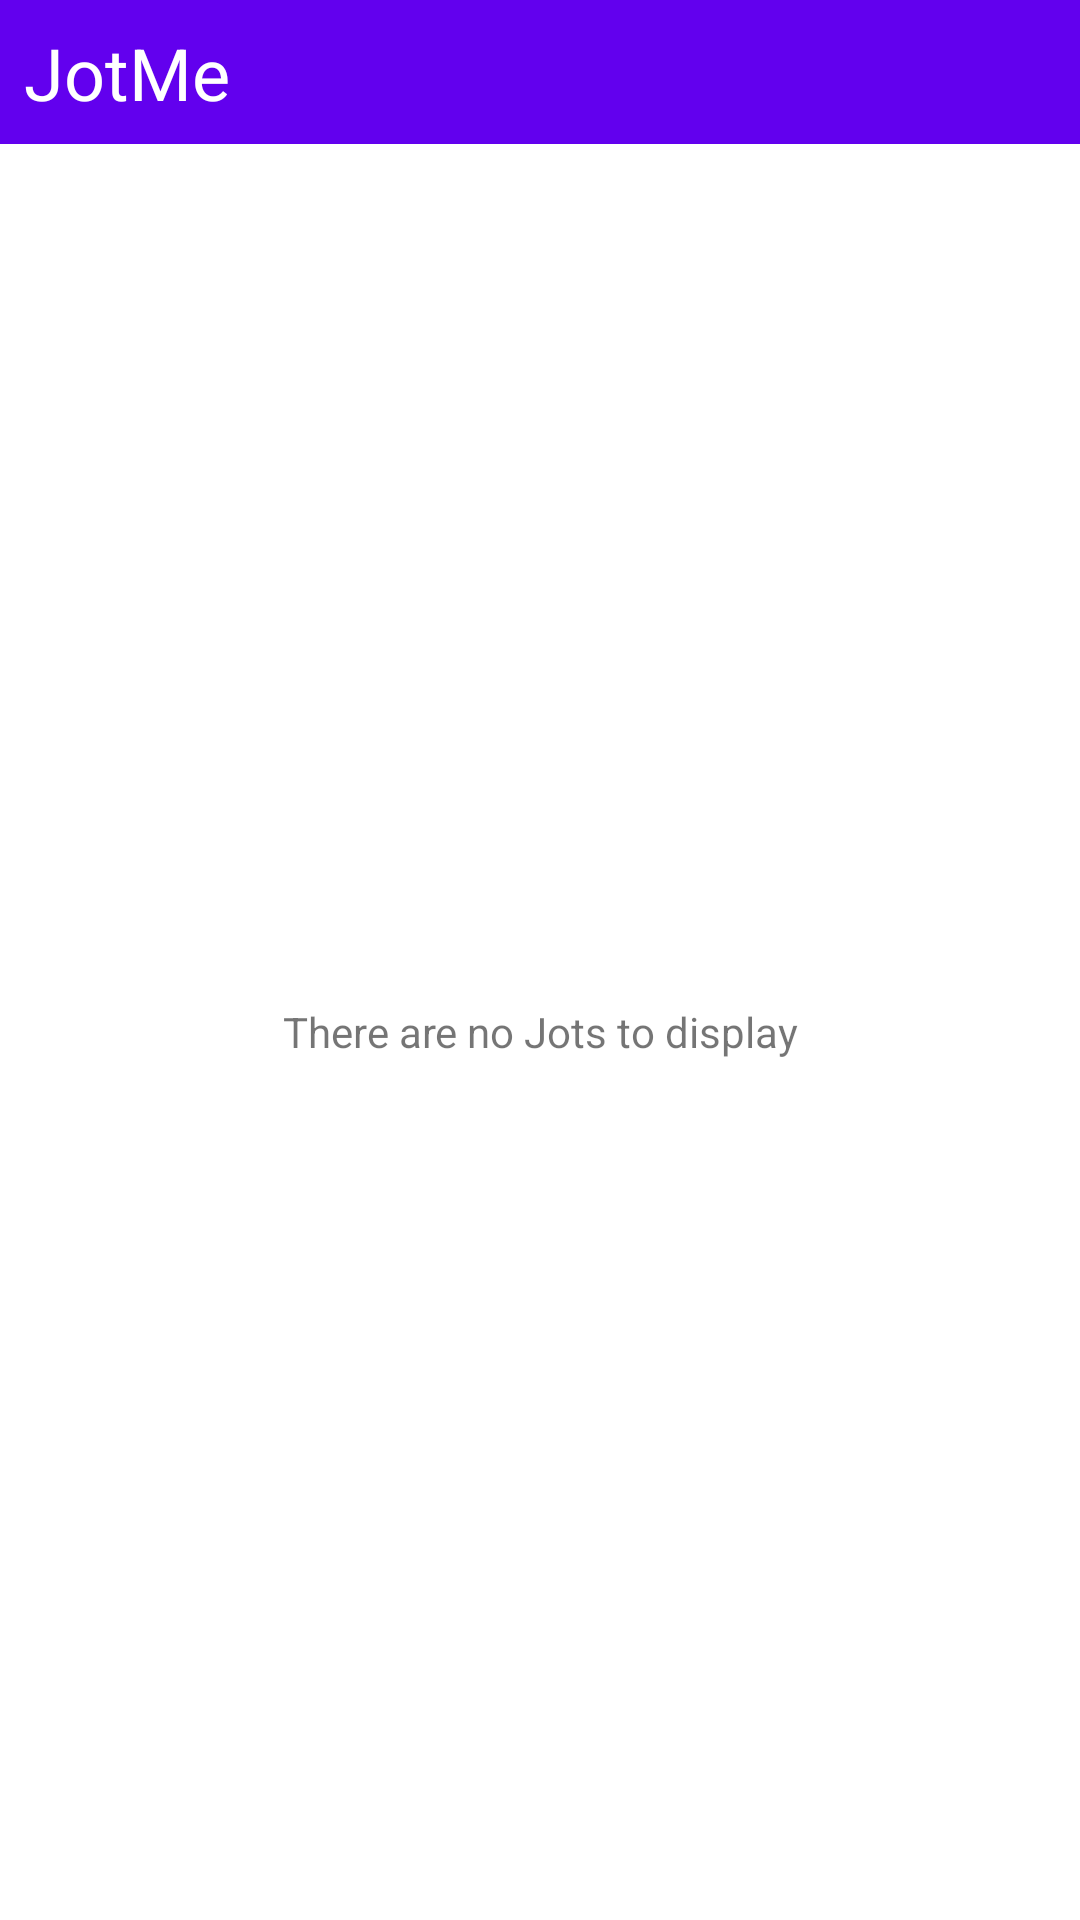

Here is an Android app screen rendered from its layout file. Give the layout XML and the strings, colors and styles it references.
<!-- AndroidManifest.xml: application theme AppTheme -->
<!-- res/layout/jot_me_app_widget.xml -->
<?xml version="1.0" encoding="utf-8"?>
<LinearLayout xmlns:android="http://schemas.android.com/apk/res/android"
    xmlns:tools="http://schemas.android.com/tools"
    android:layout_width="match_parent"
    android:layout_height="match_parent"
    android:orientation="vertical">

    <FrameLayout
        android:id="@+id/widget_heading"
        android:layout_width="match_parent"
        android:layout_height="48dp"
        android:background="@color/colorPrimary"
        android:padding="8dp">

        <TextView
            android:id="@+id/widget_heading_tv"
            android:layout_width="match_parent"
            android:layout_height="match_parent"
            android:text="@string/app_name"
            android:textColor="@android:color/white"
            android:textSize="24sp" />

    </FrameLayout>

    <FrameLayout
        android:layout_width="match_parent"
        android:layout_height="0dp"
        android:layout_weight="1"
        android:background="@android:color/white">

        <ListView
            android:id="@+id/widget_list"
            android:layout_width="match_parent"
            android:layout_height="match_parent"
            android:divider="@null"
            android:dividerHeight="0dp"
            tools:listitem="@layout/widget_list_item" />

        <TextView
            android:id="@+id/widget_empty_list_tv"
            android:layout_width="match_parent"
            android:layout_height="match_parent"
            android:gravity="center"
            android:text="@string/empty_recycler_text"
            tools:text="@string/empty_recycler_text" />

    </FrameLayout>

</LinearLayout>
<!-- res/layout/widget_list_item.xml (included above) -->
<?xml version="1.0" encoding="utf-8"?>
<LinearLayout xmlns:android="http://schemas.android.com/apk/res/android"
    xmlns:tools="http://schemas.android.com/tools"
    android:id="@+id/widget_list_item"
    android:layout_width="match_parent"
    android:layout_height="?android:attr/listPreferredItemHeight"
    android:gravity="center_vertical"
    android:orientation="horizontal"
    android:padding="16dp">

    <TextView
        android:id="@+id/widget_list_item_title"
        android:layout_width="wrap_content"
        android:layout_height="wrap_content"
        android:layout_gravity="start|center_vertical"
        tools:text="@string/sample_title" />

</LinearLayout>
<!-- resources referenced by this layout -->
<resources>
  <string name="app_name">JotMe</string>
  <string name="empty_recycler_text">There are no Jots to display</string>
  <string name="sample_title">This is a sample title</string>
  <style name="AppTheme" parent="Theme.AppCompat.Light.NoActionBar">
          
          <item name="colorPrimary">@color/colorPrimary</item>
          <item name="colorPrimaryDark">@color/colorPrimaryDark</item>
          <item name="colorAccent">@color/colorAccent</item>
      </style>
  <!-- not gathered from this repository: default colours our renderer supplied (Android Studio template values) -->
  <color name="colorPrimary">#FF6200EE</color>
  <color name="colorPrimaryDark">#FF3700B3</color>
  <color name="colorAccent">#FF03DAC5</color>
</resources>
